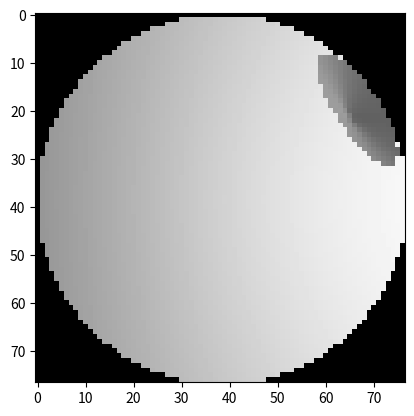

Write Python code to recreate this figure. (Note: this script raises an exception after producing the figure.)
import matplotlib.pyplot as plt
import tqdm
import numpy as np
import math
import time
import matplotlib.animation as animation

fig, ax = plt.subplots()
ims = []
#--------------------------------cool functions lmfao

def magnitude(vector): 
    return np.sqrt(sum(pow(element, 2) for element in vector))

lv = np.array([1,0,0])
lv = lv/magnitude(lv)

class Scene:
    def __init__(self):
        self.objects = []
        self.negObjects = []
        self.div = 15
        self.bx = 0
        self.by = 0
        self.bz = 0
       
        self.rx = np.array([[1.0,0.0,0.0],[0.0,np.cos(np.radians(self.bx)),-np.sin(np.radians(self.bx))],[0.0,np.sin(np.radians(self.bx)),np.cos(np.radians(self.bx))]])
        self.ry = np.array([[np.cos(np.radians(self.by)),0.0,np.sin(np.radians(self.by))],[0.0,1.0,0.0],[-np.sin(np.radians(self.by)),0.0,np.cos(np.radians(self.by))]])
        self.rz = np.array([[np.cos(np.radians(self.bz)),-np.sin(np.radians(self.bz)),0.0],[np.sin(np.radians(self.bz)),np.cos(np.radians(self.bz)),0.0],[0.0,0.0,1.0]])
    
    def changeAngleX(self,angle):
        self.bx = angle
        self.rx = np.array([[1.0,0.0,0.0],[0.0,np.cos(np.radians(self.bx)),-np.sin(np.radians(self.bx))],[0.0,np.sin(np.radians(self.bx)),np.cos(np.radians(self.bx))]])
    def changeAngleY(self,angle):
        self.by = angle
        self.ry = np.array([[np.cos(np.radians(self.by)),0.0,np.sin(np.radians(self.by))],[0.0,1.0,0.0],[-np.sin(np.radians(self.by)),0.0,np.cos(np.radians(self.by))]])
    def changeAngleZ(self,angle):
        self.bz = angle
        self.rz = np.array([[np.cos(np.radians(self.bz)),-np.sin(np.radians(self.bz)),0.0],[np.sin(np.radians(self.bz)),np.cos(np.radians(self.bz)),0.0],[0.0,0.0,1.0]])

    def addObj(self,obj):
        self.objects.append(obj)

    def defineNegCone(self,N_T,N_hCone,N_axis,N_theta):
        self.N_theta = N_theta
        self.N_hCone = N_hCone
        self.N_T = N_T
        self.N_axis = N_axis

    def detectNegCone(self,P):
        gamma = np.arccos( np.dot(np.subtract(P,self.N_T) , self.N_axis)/(magnitude(np.subtract(P,self.N_T))*magnitude(self.N_axis) ) )
        gamma = np.degrees(gamma)
        if(gamma <= self.N_theta):
            
            if(np.cos(np.radians(gamma))*magnitude(np.subtract(P,self.N_T)) <= self.N_hCone):
                return True
        return False
    
    def setCanvas(self, vp):
        self.canvas = [[-1 for i in range(int(np.floor(vp.vw/self.div)))] for i in range(int(np.floor(vp.vh/self.div)))]

    def clearCanvas(self):
        self.canvas = [[-1 for i in range(len(self.canvas[0]))] for i in range(len(self.canvas))]

    def drawCanvas(self,cx,cy,x):
        self.canvas[-cy][cx] = x

    def renderCanvas(self):
        #plt.imshow(self.canvas,cmap='gray',vmin=-1,vmax=1)
        im = ax.imshow(self.canvas,cmap='gray',vmin=-1,vmax=1, animated=True)
        ims.append([im])

    def rayTrace(self,camera, vp):
        for vx in range(0, vp.vw, self.div):
            for vy in range(0, vp.vh, self.div):
                V = np.add(camera.pv,np.array([vx-vp.vw/2,vy-vp.vh/2,vp.d]))
                
                r = np.matmul(np.matmul(self.rx,self.ry),self.rz)
                D = np.dot(np.subtract(V,camera.pv),r)
                D = D/magnitude(D)
      
                N = None
                T = None

                for obj in self.objects:
                    tempArr1 = obj.intersects(V,D,camera, vp)
                    n = tempArr1[0]
                    t = tempArr1[1]
                    if(n is not None):
                        if(T is None):
                            p = camera.pv + D*t
                            if(not self.detectNegCone(p)):
                                N = n
                                T = t
                        elif(t < T):
                            if(not self.detectNegCone(p)):
                                N = n
                                T = t
                if(T is not None):
                    P = camera.pv + D*T
                    
                    self.drawCanvas(int(vx/self.div),int(vy/self.div),obj.color*np.dot(lv,N))
        self.renderCanvas()

class Camera:
    def __init__(self,pv):
        self.pv = pv

class ViewPort:
    def __init__(self,pv,d,vw,vh):
        self.pv = pv
        #pv => position vector
        self. d = d
        self.vw = int(np.ceil(vw))
        self.vh = int(np.ceil(vh))
#----------------____SHAPES _-------------------------------------------
class Circle:
    def __init__(self,pv,n,r):
        self.pv = pv
        self.n = n
        self.r = r
        self.color = 1

    def intersects(self,V, D, camera, vp):
        self.n = self.n/magnitude(self.n)
      #  if(np.dot(D,self.n) < 10**-100):
            #return [None,None]
      #      self.n = -self.n#-self.n 
      #  if(np.dot(D,self.n) < 10**-100):
      #  #    return [None,None]
       # else:
        t = (np.dot(self.n,np.subtract(self.pv,camera.pv)))/(np.dot(D,self.n))
        p = camera.pv + t*D
        if(magnitude(np.subtract(p,self.pv)) <= self.r):
            return[-self.n,t]
        else:
            return [None,None]
    


class Sphere:
    def __init__(self,pv,r):
        self.pv = pv
         #pv => position vector
        self.r = r
        self.color = 1
    
    def intersects(self, V, D, camera, vp):
        CO = camera.pv - self.pv
        #quadratic: at^2 + bt + c = 0
        a = np.dot(D,D)
        b = 2*np.dot(CO,D)
        c = np.dot(CO,CO)-self.r**2
        discriminant = b**2 - 4*a*c 
          
        if(discriminant < 0):
            return [None, None]
        elif(discriminant == 0):
            t1 = -b/(2*a)
            if(t1 > 1):
                p = np.add(camera.pv,t1*D)
                n = np.subtract(p,camera.pv)/magnitude(np.subtract(p,camera.pv))
              
                return [n, t1]
            else:
                return [None, None]
        else:
            t1 = (-b+np.sqrt(discriminant))/(2*a)
            t2 = (-b-np.sqrt(discriminant))/(2*a)
            if(t1 > vp.d or t2 > vp.d):
                tMin = min(t1,t2)
                p = np.add(camera.pv,tMin*D)
                n = np.subtract(p,camera.pv)/magnitude(np.subtract(p,camera.pv))
               
                return [n, tMin]
            else:
                return [None, None]

class Cone:
    def __init__(self,T,h,axis,theta):
        self.T = T
        self.h = h 
        self.axis = axis
        self.theta = theta
        self.color = 1
    
    def intersects(self, V, D, camera, vp):
        TO = np.subtract(camera.pv, self.T)
        #quadratic: at^2 + bt + c = 0
        a = np.dot(D,self.axis)**2-np.cos(np.radians(self.theta))**2
        b = 2*(np.dot(D,self.axis)*np.dot(TO,self.axis) - np.dot(D,TO)*np.cos(np.radians(self.theta))**2) 
        c = np.dot(TO,self.axis)**2-np.dot(TO,TO)*np.cos(np.radians(self.theta))**2 
        discriminant = b**2 - 4*a*c  
        t1 = -1
        t2 = -1     
        if(discriminant < 0):
            return [None, None]
        elif(discriminant == 0):
            t1 = -b/(2*a)
        else:
            t1 = (-b+np.sqrt(discriminant))/(2*a)
            t2 = (-b-np.sqrt(discriminant))/(2*a)
        validT = np.array([])
        
        if(t1 > vp.d):
            p1 = np.add(camera.pv,t1*D)
            if(np.dot(np.subtract(p1,self.T),self.axis) > 0): #and magnitude(np.subtract(self.T,p1))*np.cos(np.radians(self.theta)) <= self.h):   
                if(magnitude(np.subtract(self.T,p1))*np.cos(np.radians(self.theta)) <= self.h):
                    validT = np.append(validT,t1)

        if(t2 > vp.d):
            p2 = np.add(camera.pv, t2*D)
            if(np.dot(np.subtract(p2,self.T),self.axis) > 0): #and magnitude(np.subtract(self.T,p1))*np.cos(np.radians(self.theta)) <= self.h):   
                if(magnitude(np.subtract(self.T,p2))*np.cos(np.radians(self.theta)) <= self.h):
                    validT = np.append(validT,t2)

        if(len(validT) != 0):
            p = np.add(camera.pv,np.min(validT)*D)
            n = np.cross(np.cross(self.axis,np.subtract(p,self.T)),np.subtract(p,self.T))
            n = -n/magnitude(n)
           # if(np.dot(n,np.subtract(p/magnitude(p),camera.pv/magnitude(camera.pv))) <= 0):
            #  n*= -1
            return [n, np.min(validT)]
        return [None, None]

FOV = 60
scene1 = Scene()
#----------------------SPHERE------------------------------------------------
rSphere = 1281
sphere1 = Sphere(np.array([0,0,0]), rSphere)
#----------------------CONE--------------------------------------------------
theta = 76.7
beta = 23
axis = np.array([np.cos(np.radians(beta)),np.sin(np.radians(beta)),0])
#axis = np.array([0,1,0])
axis = axis/magnitude(axis)
rCone = 340
hCone = rCone/np.tan(np.radians(theta))

a = np.sqrt(sphere1.r**2-rCone**2)

T = sphere1.pv + (a - hCone)*axis  


cone1 = Cone(T,hCone,axis,theta)

cameraDist = (sphere1.r)/np.sin(np.radians(FOV/2))
#----------------------NEGATIVE NEGATIVE CONE--------------------------------------------------
N_theta = 90-np.degrees(np.arcsin(rCone/rSphere))
N_hCone = rCone/np.tan(np.radians(N_theta))
N_T = sphere1.pv + (a+N_hCone)*axis
N_axis = -1*axis
scene1.defineNegCone(N_T,N_hCone,N_axis,N_theta)
#----------------------CIRCLE CIRCLE CIRCLE----------------------------------------------------
#pv,n,r
rCircle = 28.6#+100+100+100
cCircle = T + rCircle/np.tan(np.radians(theta))*axis/magnitude(axis)
#cCircle = T + 1*axis/magnitude(axis)


circle1 = Circle(cCircle, axis,rCircle)
#----------------------CAMErA/VIEWPORT---------------------------------------------------------
cam1 = Camera(np.array([0,0,-cameraDist]))

d = 1000 #1000
vh = np.sin(np.radians(90-FOV))/np.sin(np.radians(FOV))*1000*2 
vw = vh

vp1 = ViewPort(np.array([0,0,-(sphere1.r)/np.sin(np.radians(FOV/2))+d]),d,vw,vh)
#----------------------------------------------------------------------------------------------

scene1.setCanvas(vp1)
scene1.addObj(sphere1)
scene1.addObj(cone1)
scene1.addObj(circle1)
lv = np.array([0,0,1])

for i in range(37):
    scene1.clearCanvas()
    #cone1.axis = np.array([0,np.sin(np.radians(ang)),np.cos(np.radians(ang))])
    print(scene1.by)
    scene1.rayTrace(cam1, vp1)
    scene1.changeAngleY(scene1.by+10)
    cam1.pv = np.array([cameraDist*np.cos(np.radians(-90+scene1.by)),0,cameraDist*np.sin(np.radians(-90+scene1.by))])
    
    #scene1.changeAngleX(scene1.bx+10)
    #cam1.pv = np.array([0,cameraDist*np.sin(np.radians(180+scene1.bx)),-cameraDist*np.cos(np.radians(180+scene1.bx))])

   # scene1.changeAngleZ(scene1.bz+10)
   # cam1.pv = np.array([cameraDist*np.sin(np.radians(scene1.bz)),cameraDist*np.sin(np.radians(scene1.bz)),-cameraDist])

ani = animation.ArtistAnimation(fig, ims, interval=50, blit=True,repeat_delay=1000)
ani.save("movie1.mp4")

plt.show()
